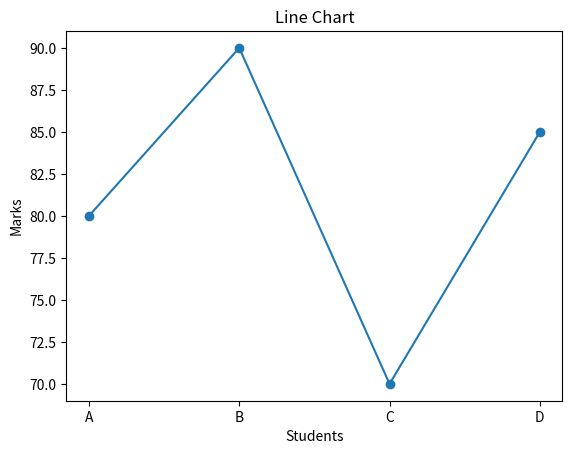
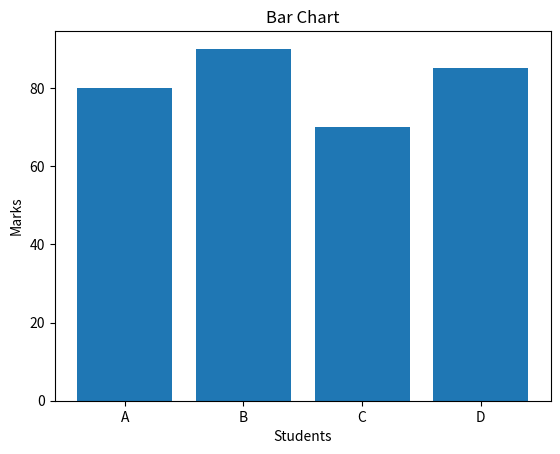
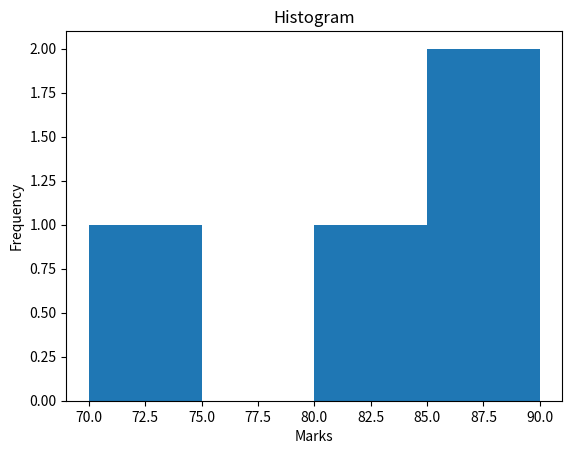
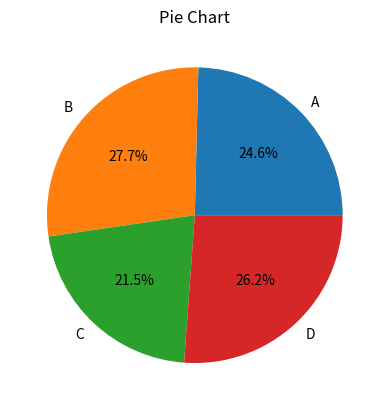

Recreate these plots in Python, in order.
#Write a program to plot line bar histogram and pie charts using Python.


import matplotlib.pyplot as plt

# Data
students = ['A', 'B', 'C', 'D']
marks = [80, 90, 70, 85]

# 1. Line Chart
plt.plot(students, marks, marker='o')
plt.title("Line Chart")
plt.xlabel("Students")
plt.ylabel("Marks")
plt.show()

# 2. Bar Chart
plt.bar(students, marks)
plt.title("Bar Chart")
plt.xlabel("Students")
plt.ylabel("Marks")
plt.show()

# 3. Histogram
plt.hist(marks, bins=4)
plt.title("Histogram")
plt.xlabel("Marks")
plt.ylabel("Frequency")
plt.show()

# 4. Pie Chart
plt.pie(marks, labels=students, autopct='%1.1f%%')
plt.title("Pie Chart")
plt.show()
